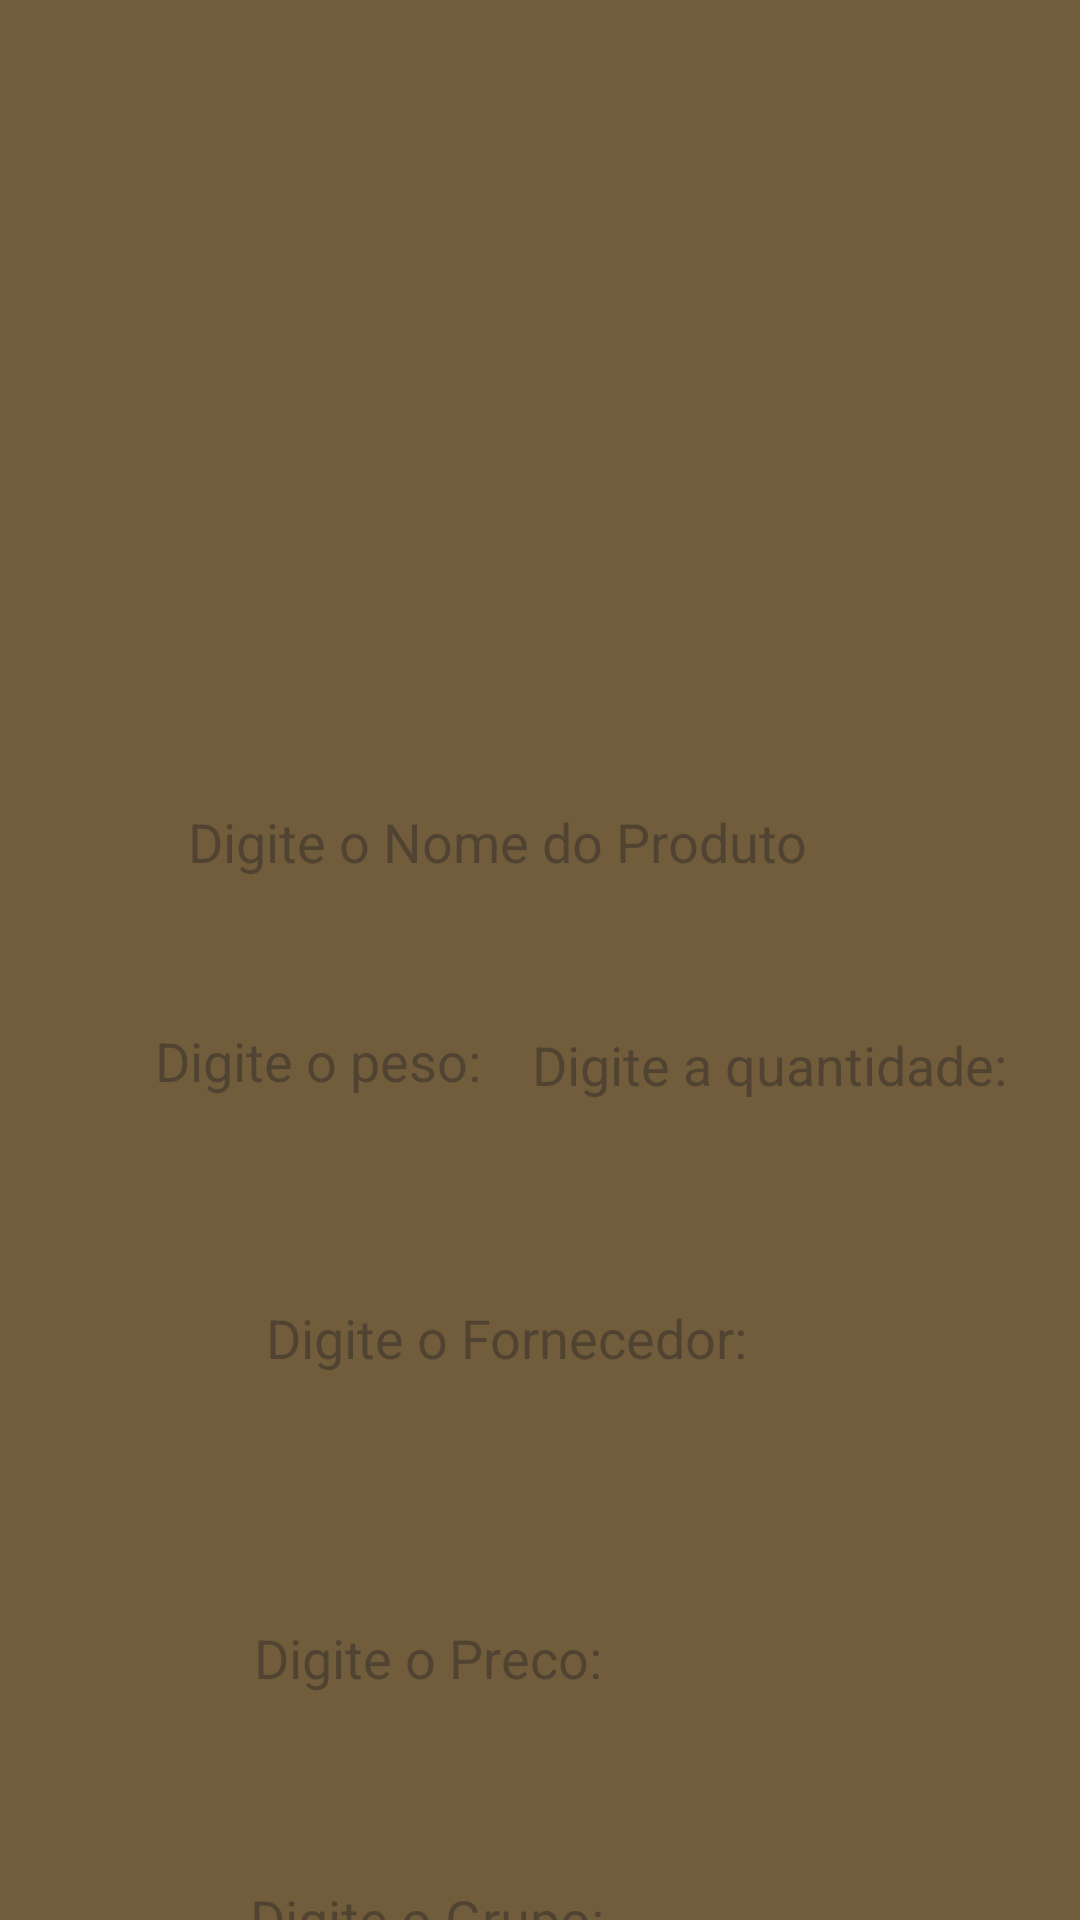

Here is an Android app screen rendered from its layout file. Give the layout XML and the strings, colors and styles it references.
<!-- AndroidManifest.xml: application theme Theme.MyVet -->
<!-- res/layout/activity_main.xml -->
<?xml version="1.0" encoding="utf-8"?>
<androidx.constraintlayout.widget.ConstraintLayout xmlns:android="http://schemas.android.com/apk/res/android"
    xmlns:app="http://schemas.android.com/apk/res-auto"
    xmlns:tools="http://schemas.android.com/tools"
    android:id="@+id/main"
    android:layout_width="match_parent"
    android:layout_height="match_parent"
    android:layout_marginTop="2dp"
    android:background="@color/orangeWhai"
    tools:context=".Activity.MainActivity">

    <ImageView
        android:id="@+id/imageView2"
        android:layout_width="391dp"
        android:layout_height="222dp"
        android:layout_marginTop="16dp"
        android:src="@drawable/ic_launcher_background"
        app:layout_constraintEnd_toEndOf="parent"
        app:layout_constraintStart_toStartOf="parent"
        app:layout_constraintTop_toTopOf="parent" />

    <EditText
        android:id="@+id/etNameProd"
        android:layout_width="317dp"
        android:layout_height="57dp"
        android:layout_marginTop="14dp"
        android:background="@drawable/rounded_border"
        android:gravity="center"
        android:hint="Digite o Nome do Produto"
        android:inputType="text"
        app:layout_constraintEnd_toEndOf="parent"
        app:layout_constraintHorizontal_bias="0.17"
        app:layout_constraintStart_toStartOf="parent"
        app:layout_constraintTop_toBottomOf="@+id/imageView2" />

    <EditText
        android:id="@+id/etFornecedor"
        android:layout_width="317dp"
        android:layout_height="66dp"
        android:layout_marginTop="36dp"
        android:background="@drawable/rounded_border"
        android:gravity="center"
        android:hint="Digite o Fornecedor:"
        android:inputType="text"
        app:layout_constraintStart_toStartOf="@+id/etPrice"
        app:layout_constraintTop_toBottomOf="@+id/etQtd" />

    <EditText
        android:id="@+id/etQtd"
        android:layout_width="175dp"
        android:layout_height="44dp"
        android:layout_marginTop="24dp"
        android:layout_marginEnd="16dp"
        android:background="@drawable/rounded_border"
        android:gravity="center"
        android:hint="Digite a quantidade:"
        android:inputType="number"
        app:layout_constraintEnd_toEndOf="parent"
        app:layout_constraintHorizontal_bias="1.0"
        app:layout_constraintStart_toEndOf="@+id/etPeso"
        app:layout_constraintTop_toBottomOf="@+id/etNameProd" />

    <EditText
        android:id="@+id/etPrice"
        android:layout_width="264dp"
        android:layout_height="67dp"
        android:layout_marginTop="40dp"
        android:background="@drawable/rounded_border"
        android:gravity="center"
        android:hint="Digite o Preco:"
        android:inputType="text"
        app:layout_constraintStart_toStartOf="@+id/etGrup"
        app:layout_constraintTop_toBottomOf="@+id/etFornecedor" />

    <EditText
        android:id="@+id/etGrup"
        android:layout_width="264dp"
        android:layout_height="67dp"
        android:layout_marginTop="20dp"
        android:background="@drawable/rounded_border"
        android:gravity="center"
        android:hint="Digite o Grupo:"
        android:inputType="text"
        app:layout_constraintEnd_toEndOf="parent"
        app:layout_constraintHorizontal_bias="0.108"
        app:layout_constraintStart_toStartOf="parent"
        app:layout_constraintTop_toBottomOf="@+id/etPrice" />

    <EditText
        android:id="@+id/etPeso"
        android:layout_width="180dp"
        android:layout_height="41dp"
        android:layout_marginStart="16dp"
        android:layout_marginTop="24dp"
        android:background="@drawable/rounded_border"
        android:gravity="center"
        android:hint="Digite o peso:"
        android:inputType="number"
        android:textColor="#3E2E2E"
        app:layout_constraintStart_toStartOf="parent"
        app:layout_constraintTop_toBottomOf="@+id/etNameProd" />

    <Button
        android:id="@+id/btnSalvar"
        android:layout_width="157dp"
        android:layout_height="46dp"
        android:layout_marginTop="29dp"
        android:layout_marginBottom="16dp"
        android:backgroundTint="#E5D8D8"
        android:shadowColor="@color/white"
        android:text="Salvar"
        android:textColor="#1B32A1"
        android:textSize="17dp"
        app:layout_constraintBottom_toBottomOf="parent"
        app:layout_constraintEnd_toEndOf="parent"
        app:layout_constraintHorizontal_bias="0.222"
        app:layout_constraintStart_toStartOf="parent"
        app:layout_constraintTop_toBottomOf="@+id/etGrup" />

    <androidx.constraintlayout.widget.Guideline
        android:id="@+id/guideline"
        android:layout_width="wrap_content"
        android:layout_height="wrap_content"
        android:orientation="vertical"
        app:layout_constraintGuide_begin="20dp" />

    
    
    
    
    
    
    
    
    
    
    
    
    
    
    

    
    
    
    
    
    
    
    
    
    
    
    
    
    
    


</androidx.constraintlayout.widget.ConstraintLayout>
<!-- resources referenced by this layout -->
<resources>
  <color name="orangeWhai">#715D3C</color>
  <color name="white">#FFFFFFFF</color>
  <style name="Theme.MyVet" parent="Base.Theme.MyVet" />
  <style name="Base.Theme.MyVet" parent="Theme.Material3.DayNight.NoActionBar">
          
          
      </style>
</resources>
